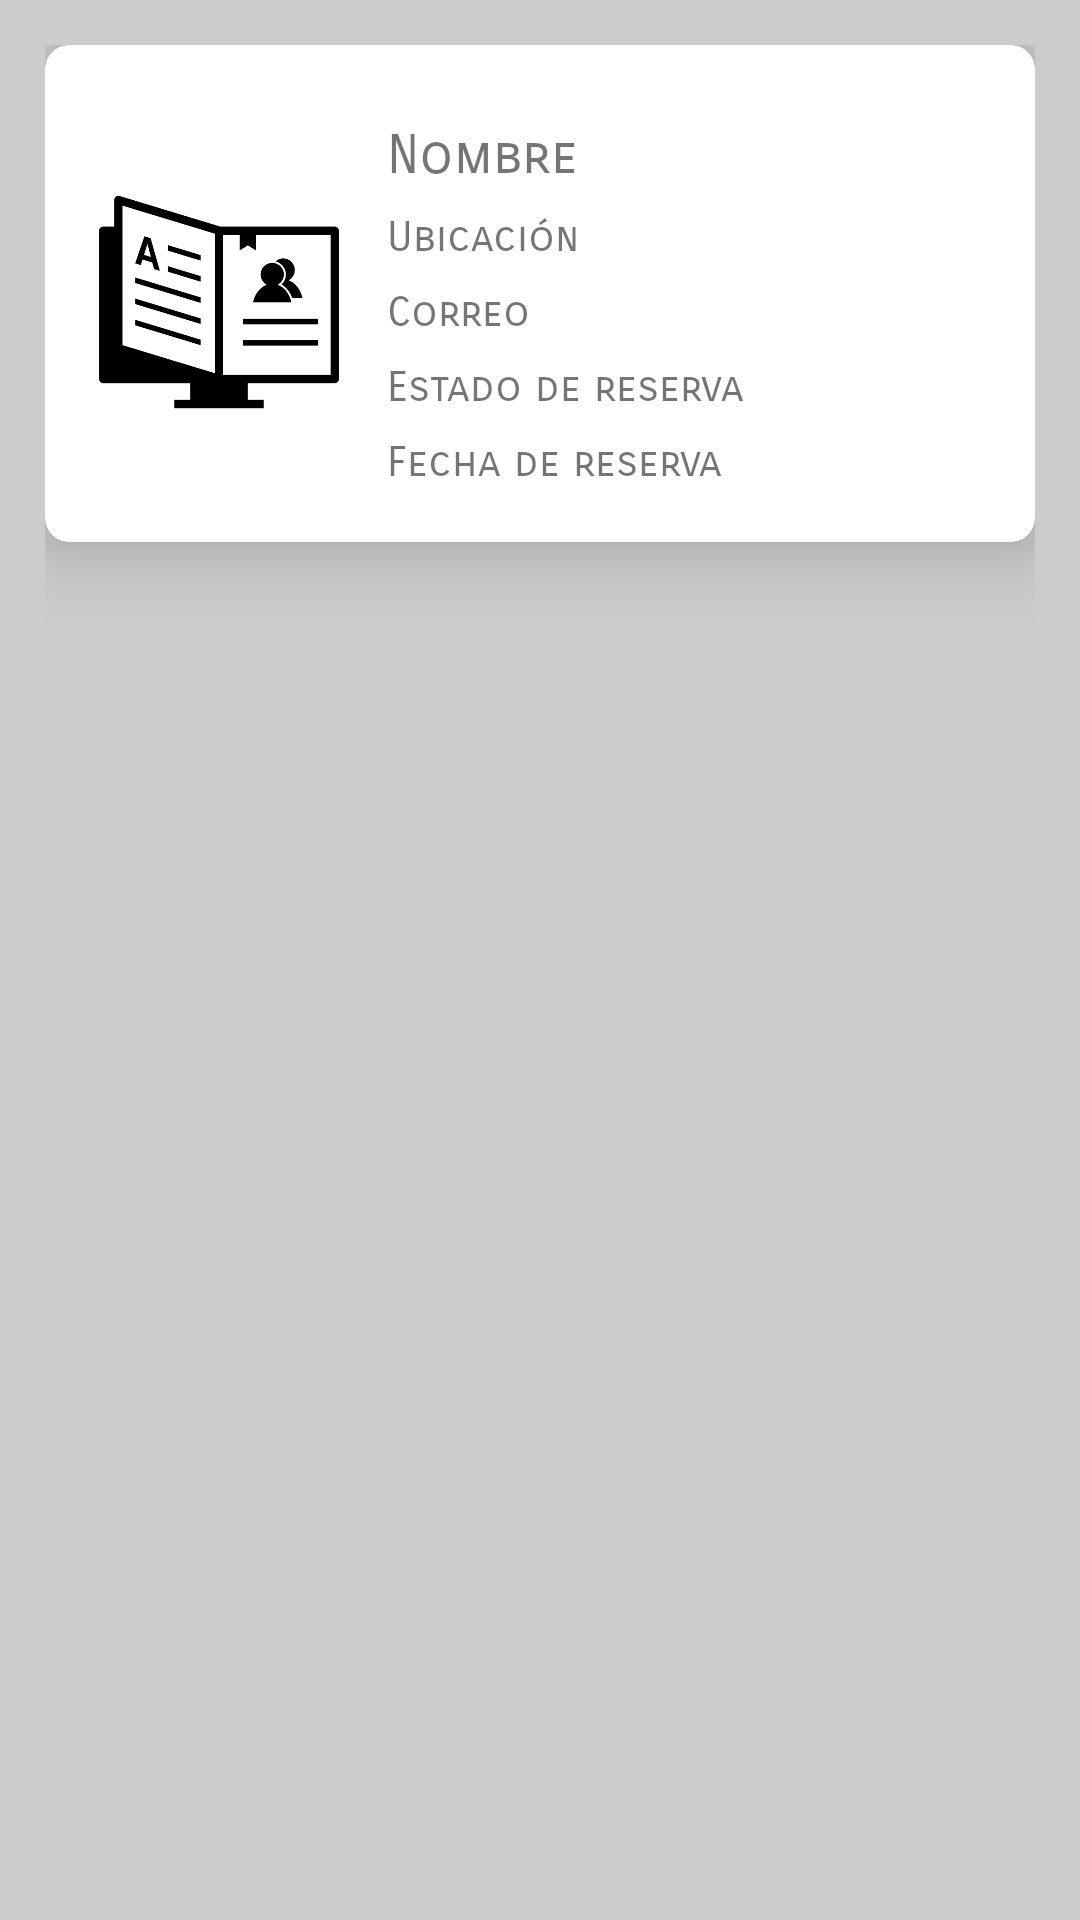

The Android layout XML behind this screen, and the referenced resources:
<!-- AndroidManifest.xml: application theme Theme.AppCompat.DayNight.NoActionBar -->
<!-- res/layout/card_viajero.xml -->
<?xml version="1.0" encoding="utf-8"?>
<androidx.constraintlayout.widget.ConstraintLayout
    xmlns:android="http://schemas.android.com/apk/res/android"
    xmlns:app="http://schemas.android.com/apk/res-auto"
    xmlns:tools="http://schemas.android.com/tools"
    android:layout_width="match_parent"
    android:layout_height="wrap_content"
    android:background="#ccc"
    android:padding="15dp">

    <androidx.cardview.widget.CardView
        android:id="@+id/card"
        android:layout_width="match_parent"
        android:layout_height="wrap_content"
        app:cardCornerRadius="8dp"
        app:cardElevation="15dp"
        app:layout_constraintEnd_toEndOf="parent"
        app:layout_constraintStart_toStartOf="parent"
        app:layout_constraintTop_toTopOf="parent">

        <androidx.constraintlayout.widget.ConstraintLayout
            android:layout_width="match_parent"
            android:layout_height="match_parent"
            android:padding="10dp">

            <ImageView
                android:id="@+id/imageView2"
                android:layout_width="80dp"
                android:layout_height="140dp"
                android:layout_marginStart="8dp"
                android:layout_marginLeft="8dp"
                android:foregroundGravity="center"
                app:layout_constraintBottom_toBottomOf="parent"
                app:layout_constraintStart_toStartOf="parent"
                app:layout_constraintTop_toTopOf="parent"
                app:layout_constraintVertical_bias="1.0"
                app:srcCompat="@drawable/reservicon" />

            <TextView
                android:id="@+id/nombrenego"
                android:layout_width="0dp"
                android:layout_height="wrap_content"
                android:layout_marginStart="16dp"
                android:layout_marginLeft="16dp"
                android:layout_marginTop="16dp"
                android:layout_marginEnd="8dp"
                android:layout_marginRight="8dp"
                android:fontFamily="sans-serif-smallcaps"
                android:text="Nombre"
                android:textSize="18sp"
                app:layout_constraintBottom_toBottomOf="parent"
                app:layout_constraintEnd_toEndOf="parent"
                app:layout_constraintHorizontal_bias="0.0"
                app:layout_constraintStart_toEndOf="@+id/imageView2"
                app:layout_constraintTop_toTopOf="parent"
                app:layout_constraintVertical_bias="0.0" />

            <TextView
                android:id="@+id/ubicacion"
                android:layout_width="0dp"
                android:layout_height="wrap_content"
                android:layout_marginStart="16dp"
                android:layout_marginLeft="16dp"
                android:layout_marginTop="8dp"
                android:layout_marginEnd="8dp"
                android:layout_marginRight="8dp"
                android:fontFamily="sans-serif-smallcaps"
                android:text="Ubicación"
                app:layout_constraintBottom_toTopOf="@+id/correorec"
                app:layout_constraintEnd_toEndOf="parent"
                app:layout_constraintStart_toEndOf="@+id/imageView2"
                app:layout_constraintTop_toBottomOf="@+id/nombrenego"
                app:layout_constraintVertical_bias="0.0" />

            <TextView
                android:id="@+id/correorec"
                android:layout_width="0dp"
                android:layout_height="wrap_content"
                android:layout_marginStart="16dp"
                android:layout_marginLeft="16dp"
                android:layout_marginTop="8dp"
                android:layout_marginEnd="8dp"
                android:layout_marginRight="8dp"
                android:fontFamily="sans-serif-smallcaps"
                android:text="Correo"
                app:layout_constraintBottom_toTopOf="@+id/status"
                app:layout_constraintEnd_toEndOf="parent"
                app:layout_constraintStart_toEndOf="@+id/imageView2"
                app:layout_constraintTop_toBottomOf="@+id/ubicacion"
                app:layout_constraintVertical_bias="0.0" />

            <TextView
                android:id="@+id/fechare"
                android:layout_width="0dp"
                android:layout_height="wrap_content"
                android:layout_marginStart="16dp"
                android:layout_marginLeft="16dp"
                android:layout_marginTop="8dp"
                android:layout_marginEnd="8dp"
                android:layout_marginRight="8dp"
                android:layout_marginBottom="8dp"
                android:fontFamily="sans-serif-smallcaps"
                android:text="Fecha de reserva"
                app:layout_constraintBottom_toBottomOf="parent"
                app:layout_constraintEnd_toEndOf="parent"
                app:layout_constraintHorizontal_bias="0.2"
                app:layout_constraintStart_toEndOf="@+id/imageView2"
                app:layout_constraintTop_toBottomOf="@+id/status" />

            <TextView
                android:id="@+id/status"
                android:layout_width="0dp"
                android:layout_height="wrap_content"
                android:layout_marginStart="16dp"
                android:layout_marginLeft="16dp"
                android:layout_marginTop="8dp"
                android:layout_marginEnd="8dp"
                android:layout_marginRight="8dp"
                android:fontFamily="sans-serif-smallcaps"
                android:text="Estado de reserva"
                app:layout_constraintBottom_toTopOf="@+id/fechare"
                app:layout_constraintEnd_toEndOf="parent"
                app:layout_constraintStart_toEndOf="@+id/imageView2"
                app:layout_constraintTop_toBottomOf="@+id/correorec" />

        </androidx.constraintlayout.widget.ConstraintLayout>
    </androidx.cardview.widget.CardView>

</androidx.constraintlayout.widget.ConstraintLayout>
<!-- resources referenced by this layout -->
<resources>
  <!-- drawable reservicon: png bitmap (drawable, 8252 bytes) -->
</resources>
